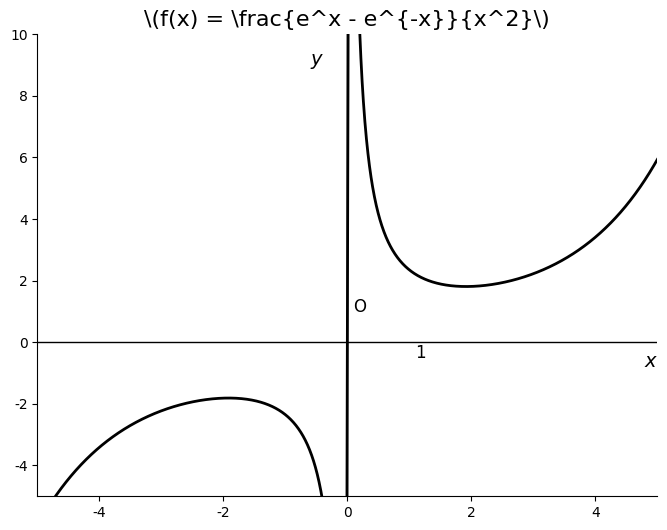

Recreate this plot in Python.
import numpy as np
import matplotlib.pyplot as plt

# 设置字体支持中文
plt.rcParams['font.sans-serif'] = ['SimHei']
plt.rcParams['axes.unicode_minus'] = False

# 定义函数
def f(x):
    return (np.exp(x) - np.exp(-x)) / (x**2)

# 生成数据（避开 x=0）
x1 = np.linspace(-5, -0.05, 1000)
x2 = np.linspace(0.05, 5, 1000)
x = np.concatenate((x1, x2))
y = f(x)

# 绘图
plt.figure(figsize=(8, 6))
plt.plot(x, y, color='black', linewidth=2)

# 绘制坐标轴
plt.axhline(0, color='black', linewidth=1)
plt.axvline(0, color='black', linewidth=1)

# 设置坐标轴范围
plt.ylim(-5, 10)
plt.xlim(-5, 5)

# 去除顶部和右侧的边框
ax = plt.gca()
ax.spines['top'].set_visible(False)
ax.spines['right'].set_visible(False)

plt.text(0.1, 1, 'O', fontsize=12)
plt.text(1.1, -0.5, '1', fontsize=12)
plt.text(-0.6, 9, 'y', fontsize=14, fontstyle='italic')
plt.text(4.8, -0.8, 'x', fontsize=14, fontstyle='italic')

plt.title(r'\(f(x) = \frac{e^x - e^{-x}}{x^2}\)', fontsize=16)
plt.grid(False)

# 显示或保存图片
plt.savefig('function_image.png', dpi=300, bbox_inches='tight')
plt.show()
